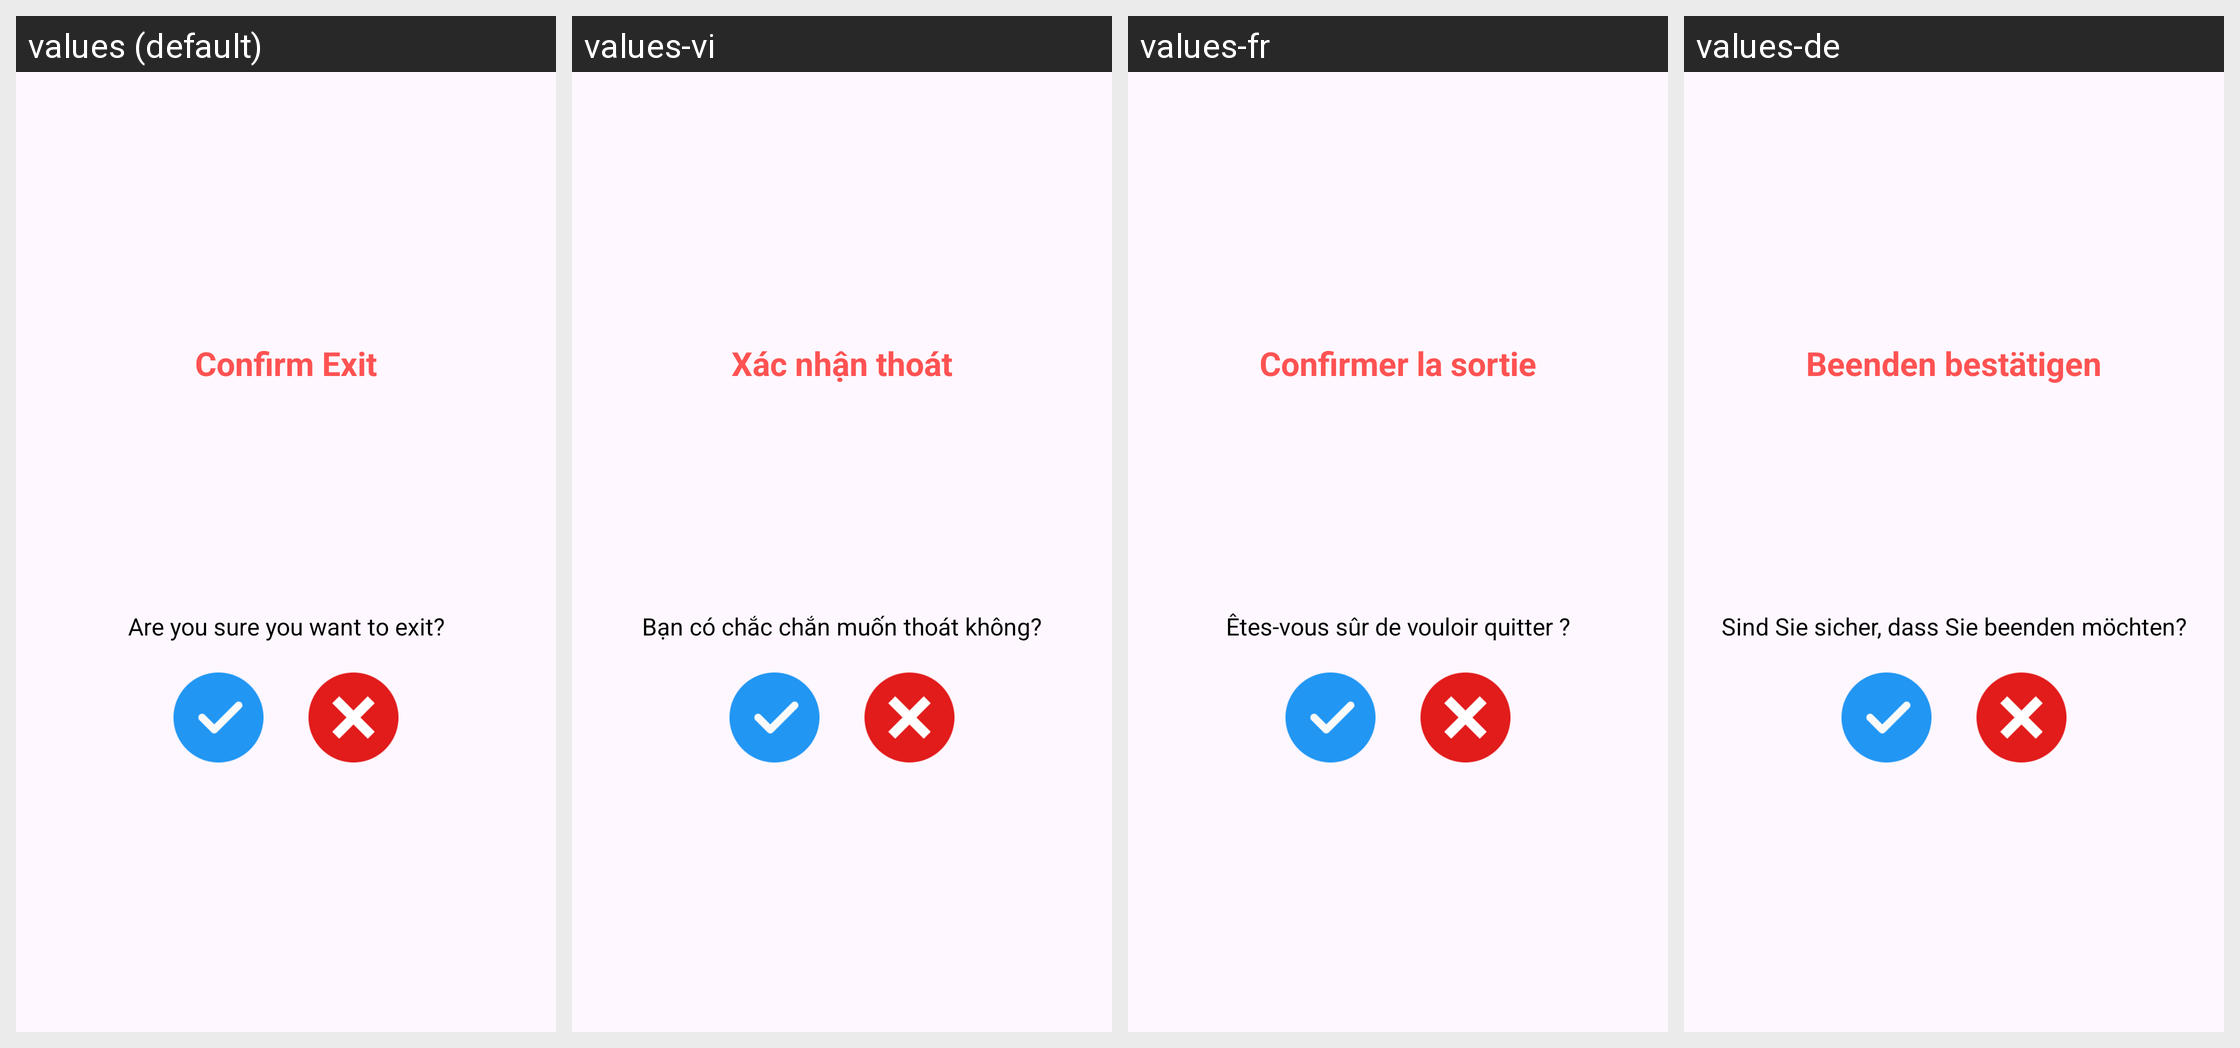

The Android screen above is rendered under several locales of the same app. Produce the string resources it draws, with the default and per-locale values.
Android screen res/layout/custom_dialog.xml rendered under 4 locales, left to right: values (default), values-vi, values-fr, values-de. Device: Nexus 5 (rendered at 1080×1920; each locale shown at half size, 540×960, under a caption strip naming it); theme Theme.K23411TEApp.
Strings drawn on this screen, with the default value and each locale's value (text and hints the layout hard-codes, and strings that could not be matched under every locale, appear in the picture but are not listed):

str_confirm_exit_title
  values: Confirm Exit
  values-vi: Xác nhận thoát
  values-fr: Confirmer la sortie
  values-de: Beenden bestätigen

str_confirm_exit_message
  values: Are you sure you want to exit?
  values-vi: Bạn có chắc chắn muốn thoát không?
  values-fr: Êtes-vous sûr de vouloir quitter ?
  values-de: Sind Sie sicher, dass Sie beenden möchten?
